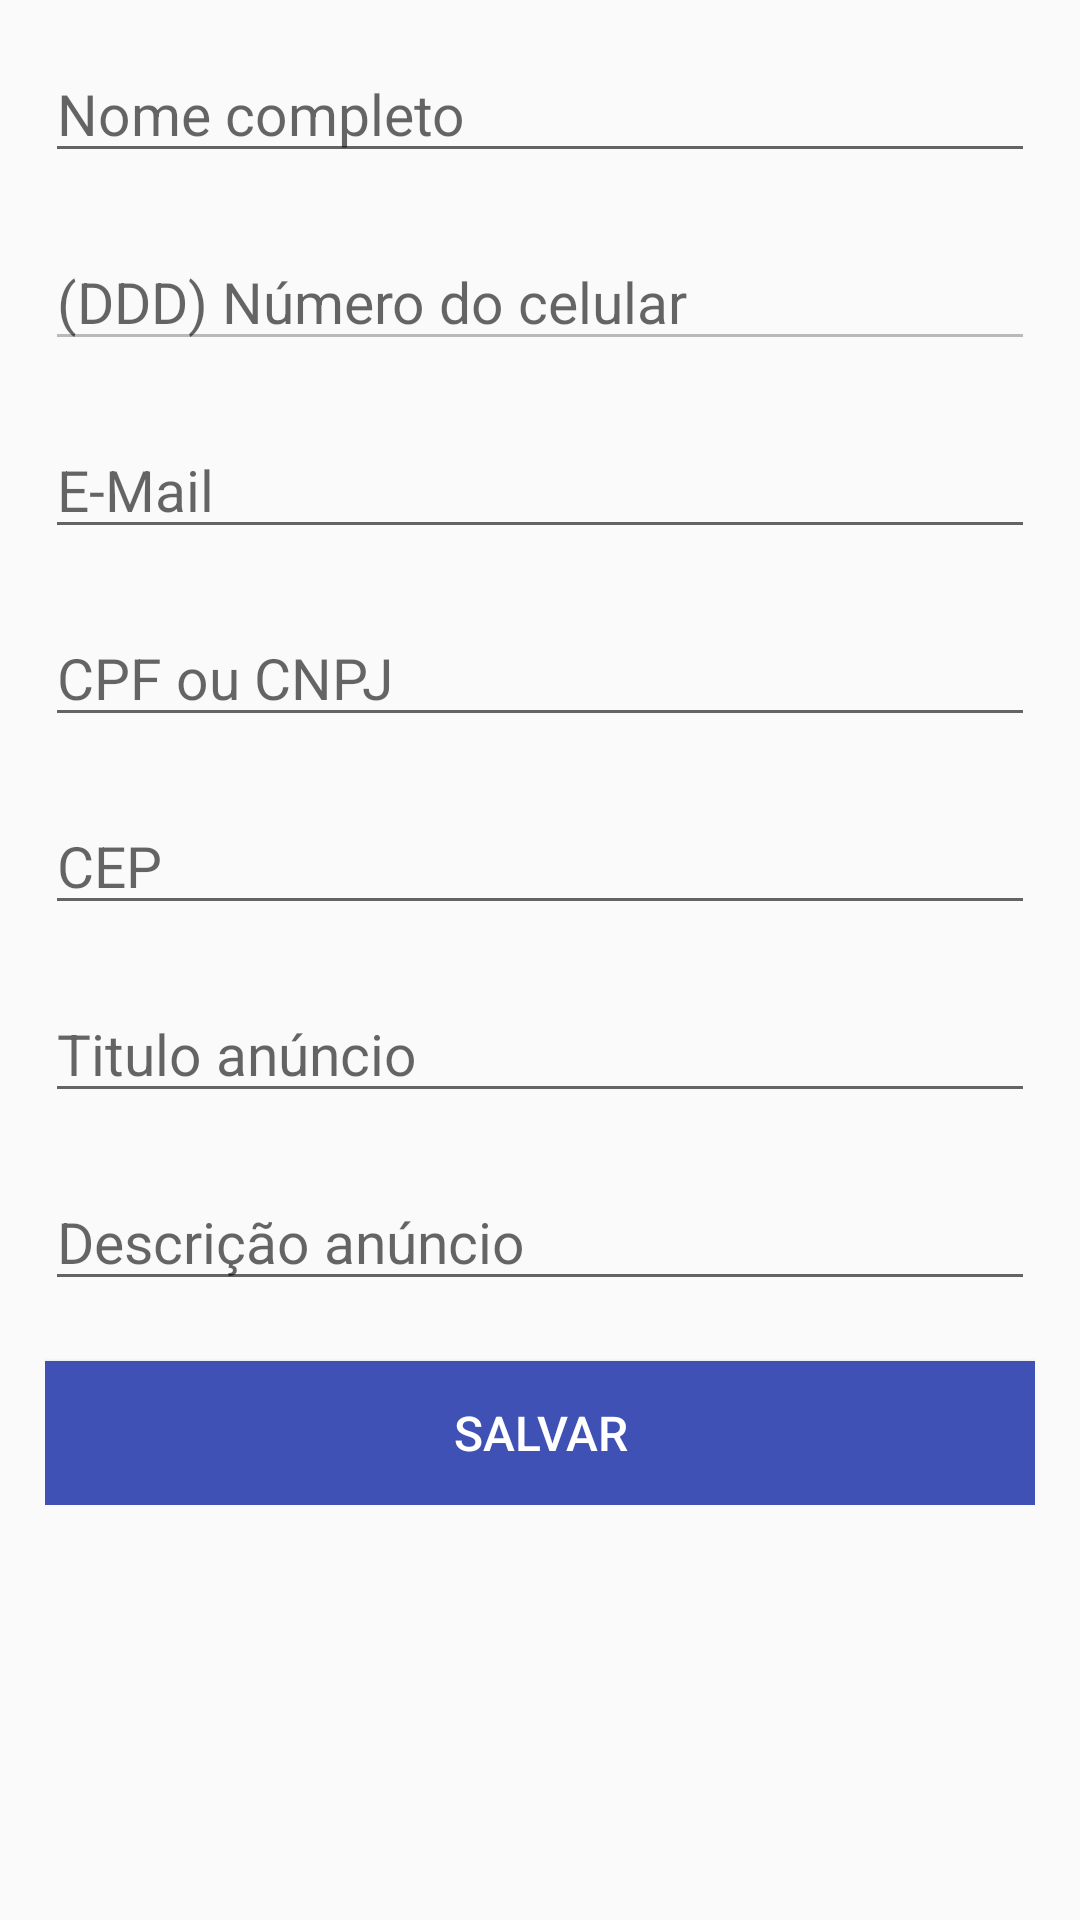

Here is an Android app screen rendered from its layout file. Give the layout XML and the strings, colors and styles it references.
<!-- AndroidManifest.xml: application theme AppTheme.NoActionBar -->
<!-- res/layout/meus_dados.xml -->
<?xml version="1.0" encoding="utf-8"?>
<ScrollView  xmlns:android="http://schemas.android.com/apk/res/android"

    android:layout_width="match_parent"
    android:layout_height="match_parent"
    android:padding="15dp">

    <LinearLayout
        xmlns:android="http://schemas.android.com/apk/res/android"
        android:id="@+id/llayout"
        android:layout_width="match_parent"
        android:layout_height="match_parent"
        android:orientation="vertical" >

    <EditText
        android:id="@+id/edtNome"
        android:layout_width="match_parent"
        android:layout_height="wrap_content"
        android:layout_marginBottom="20dp"
        android:hint="Nome completo"
        android:textSize="19sp"
        android:maxLength="100" />

    <EditText
        android:id="@+id/edtTelefone"
        android:layout_width="match_parent"
        android:layout_height="wrap_content"
        android:layout_marginBottom="20dp"
        android:hint="(DDD) Número do celular"
        android:inputType="phone"
        android:maxLength="14"
        android:enabled="false"
        android:textSize="19sp" />

    <EditText
        android:id="@+id/edtEmail"
        android:layout_width="match_parent"
        android:layout_height="wrap_content"
        android:layout_marginBottom="20dp"
        android:inputType="textEmailAddress"
        android:hint="E-Mail"
        android:textSize="19sp"
        android:maxLength="50" />

    <EditText
        android:id="@+id/edtCpfCnpj"
        android:layout_width="match_parent"
        android:layout_height="wrap_content"
        android:layout_marginBottom="20dp"
        android:inputType=""
        android:hint="CPF ou CNPJ"
        android:textSize="19sp"
        android:maxLength="14" />

    <EditText
        android:id="@+id/edtCep"
        android:layout_width="match_parent"
        android:layout_height="wrap_content"
        android:layout_marginBottom="20dp"
        android:hint="CEP"
        android:textSize="19sp"
        android:maxLength="9" />

    <EditText
        android:id="@+id/edtTituloAnuncio"
        android:layout_width="match_parent"
        android:layout_height="wrap_content"
        android:layout_marginBottom="20dp"
        android:hint="Titulo anúncio"
        android:textSize="19sp"
        android:maxLength="30" />

    <EditText
        android:id="@+id/edtDescricaoAnuncio"
        android:layout_width="match_parent"
        android:layout_height="wrap_content"
        android:layout_marginBottom="20dp"
        android:hint="Descrição anúncio"
        android:textSize="19sp"
        android:maxLength="140"
        android:inputType="textMultiLine"/>

    <Button
        android:id="@+id/btnAvancar"
        android:layout_width="match_parent"
        android:layout_height="wrap_content"
        android:background="@color/colorPrimary"
        android:textColor="@color/color_white"
        android:text="SALVAR"
        android:textSize="16sp"/>

    </LinearLayout>


</ScrollView >
<!-- resources referenced by this layout -->
<resources>
  <color name="colorPrimary">#3F51B5</color>
  <color name="color_white">#ffffff</color>
  <style name="AppTheme.NoActionBar">
          <item name="windowActionBar">false</item>
          <item name="windowNoTitle">true</item>
      </style>
</resources>
